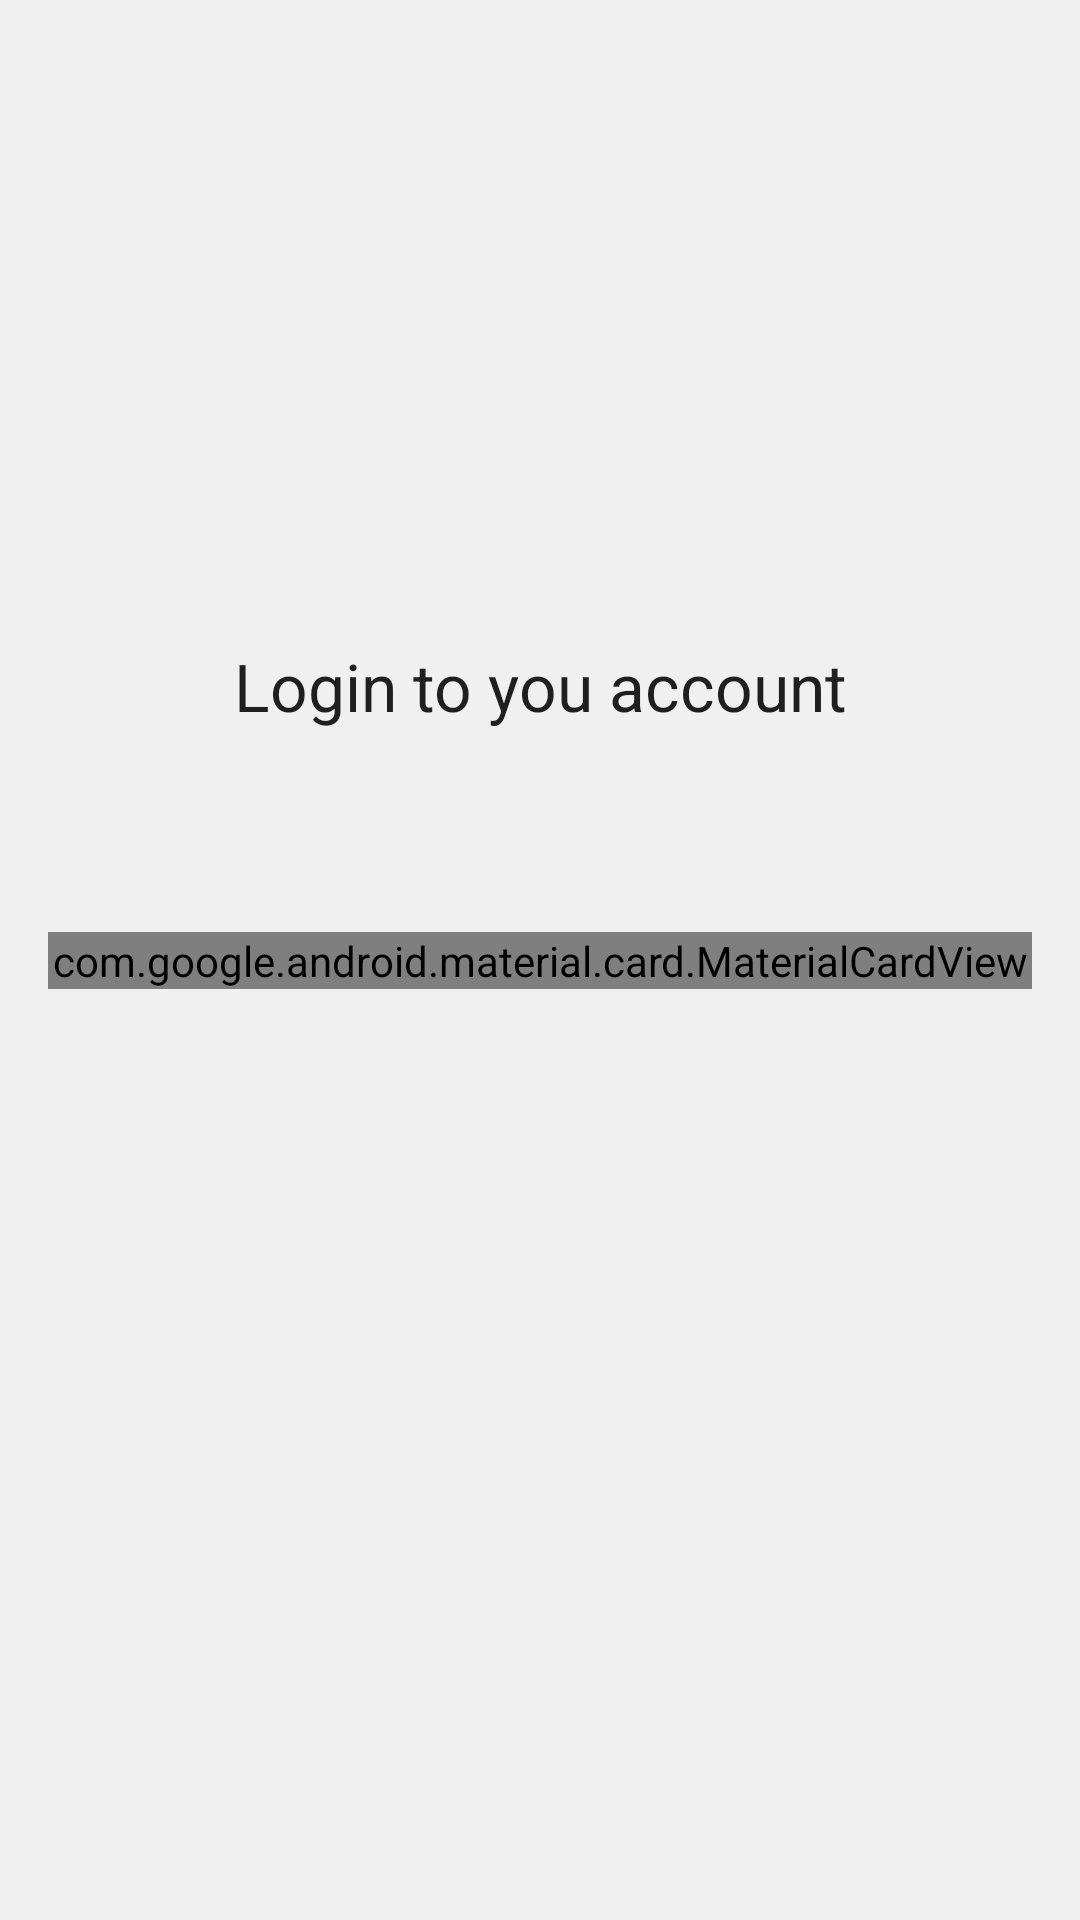

Produce the Android XML layout that renders to this screen, including the resource entries it uses.
<!-- AndroidManifest.xml: application theme AppTheme -->
<!-- res/layout/activity_login.xml -->
<?xml version="1.0" encoding="utf-8"?>
<androidx.constraintlayout.widget.ConstraintLayout xmlns:android="http://schemas.android.com/apk/res/android"
    xmlns:app="http://schemas.android.com/apk/res-auto"
    xmlns:tools="http://schemas.android.com/tools"
    android:layout_width="match_parent"
    android:layout_height="match_parent"
    android:background="@color/colorBackground"
    tools:context=".features.todo.presentation.login.LoginActivity">

    <TextView
        android:id="@+id/txt_login_msg"
        android:layout_width="wrap_content"
        android:layout_height="wrap_content"
        android:text="@string/login_to_you_account"
        android:textAppearance="@style/TextAppearance.AppCompat.Large"
        app:layout_constraintBottom_toTopOf="@+id/crd_login"
        app:layout_constraintEnd_toEndOf="parent"
        app:layout_constraintStart_toStartOf="parent"
        app:layout_constraintTop_toTopOf="parent"
        app:layout_constraintVertical_bias="0.761" />

    <com.google.android.material.card.MaterialCardView
        android:id="@+id/crd_login"
        android:layout_width="match_parent"
        android:layout_height="wrap_content"
        android:layout_margin="16dp"
        android:defaultFocusHighlightEnabled="true"
        app:layout_constraintBottom_toBottomOf="parent"
        app:layout_constraintEnd_toEndOf="parent"
        app:layout_constraintLeft_toLeftOf="parent"
        app:layout_constraintRight_toRightOf="parent"
        app:layout_constraintStart_toStartOf="parent"
        app:layout_constraintTop_toTopOf="parent">

        <androidx.constraintlayout.widget.ConstraintLayout
            android:layout_width="match_parent"
            android:layout_height="match_parent"
            android:padding="16dp">

            <TextView
                android:id="@+id/txt_error"
                android:layout_width="match_parent"
                android:layout_height="wrap_content"
                android:layout_marginBottom="16dp"
                android:textAlignment="center"
                android:textColor="@color/colorAccent"
                android:visibility="gone"
                app:layout_constraintBottom_toTopOf="@+id/txt_signup_username"
                app:layout_constraintStart_toStartOf="parent"
                app:layout_constraintTop_toTopOf="parent" />

            <TextView
                android:id="@+id/txt_signup_username"
                android:layout_width="wrap_content"
                android:layout_height="wrap_content"
                android:text="@string/username"
                app:layout_constraintBottom_toBottomOf="@+id/txt_signup_password"
                app:layout_constraintTop_toTopOf="parent" />

            <EditText
                android:id="@+id/edt_signup_username"
                android:layout_width="wrap_content"
                android:layout_height="wrap_content"
                android:ems="10"
                android:inputType="textPersonName"
                android:text=""
                app:layout_constraintBaseline_toBaselineOf="@+id/txt_signup_username"
                app:layout_constraintStart_toEndOf="@+id/txt_signup_username"
                app:layout_constraintStart_toStartOf="@+id/edt_signup_password" />

            <TextView
                android:id="@+id/txt_signup_password"
                android:layout_width="wrap_content"
                android:layout_height="wrap_content"
                android:text="@string/password"
                app:layout_constraintBaseline_toBaselineOf="@+id/edt_signup_password"
                app:layout_constraintStart_toStartOf="parent"
                app:layout_constraintTop_toBottomOf="@+id/txt_signup_username" />


            <EditText
                android:id="@+id/edt_signup_password"
                android:layout_width="wrap_content"
                android:layout_height="wrap_content"
                android:ems="10"
                android:inputType="textPassword"
                app:layout_constraintEnd_toEndOf="parent"
                app:layout_constraintTop_toBottomOf="@+id/edt_signup_username" />

            <Button
                android:id="@+id/btn_login"
                android:layout_width="match_parent"
                android:layout_height="wrap_content"
                android:layout_marginTop="16dp"
                android:text="@string/login"
                app:layout_constraintEnd_toEndOf="@+id/txt_signup"
                app:layout_constraintEnd_toStartOf="parent"
                app:layout_constraintStart_toStartOf="parent"
                app:layout_constraintTop_toBottomOf="@+id/edt_signup_password" />

            <TextView
                android:id="@+id/txt_signup"
                android:layout_width="wrap_content"
                android:layout_height="wrap_content"
                android:text="@string/don_t_have_an_account"
                android:layout_marginRight="16dp"
                app:layout_constraintBottom_toBottomOf="parent"
                app:layout_constraintEnd_toStartOf="@+id/btn_signup"
                app:layout_constraintTop_toBottomOf="@+id/btn_login" />

            <Button
                android:id="@+id/btn_signup"
                android:layout_width="wrap_content"
                android:layout_height="wrap_content"
                android:text="@string/sign_up"
                app:layout_constraintEnd_toEndOf="parent"
                app:layout_constraintTop_toBottomOf="@+id/btn_login" />


        </androidx.constraintlayout.widget.ConstraintLayout>


    </com.google.android.material.card.MaterialCardView>

</androidx.constraintlayout.widget.ConstraintLayout>
<!-- resources referenced by this layout -->
<resources>
  <color name="colorAccent">#03DAC5</color>
  <color name="colorBackground">#f0f0f0</color>
  <string name="don_t_have_an_account">Don\'t have an account?</string>
  <string name="login">Login</string>
  <string name="login_to_you_account">Login to you account</string>
  <string name="password">Password</string>
  <string name="sign_up">Sign Up</string>
  <string name="username">UserName</string>
  <style name="AppTheme" parent="Theme.AppCompat.Light.DarkActionBar">
          
          <item name="colorPrimary">@color/colorPrimary</item>
          <item name="colorPrimaryDark">@color/colorPrimaryDark</item>
          <item name="colorAccent">@color/colorAccent</item>
          <item name="colorControlNormal">@color/colorBackground</item>
      </style>
  <color name="colorPrimary">#6200EE</color>
  <color name="colorPrimaryDark">#3700B3</color>
</resources>
